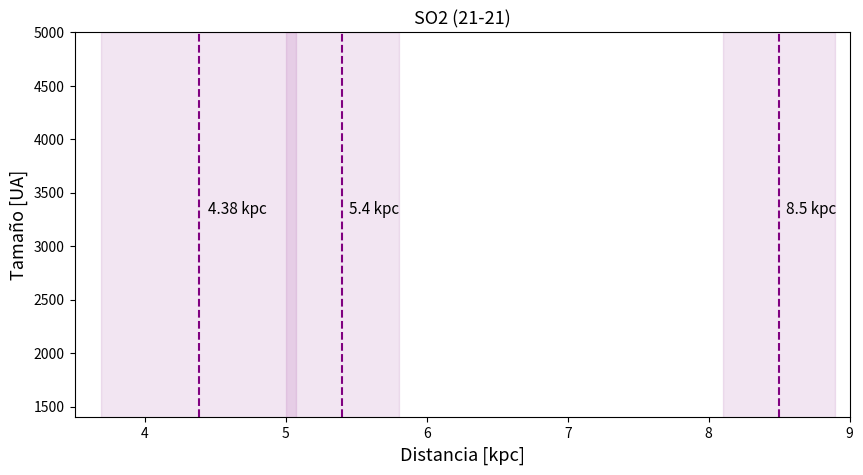

Source code (Python): (Note: this script raises an exception after producing the figure.)
import matplotlib.pyplot as plt
import numpy as np

# Definir el rango de distancias
d = np.linspace(3.5, 10, 100)

# Ángulo en radianes
ang = np.array([0.4,0.4]) / 3600 * np.pi / 180  # rad

plt.figure(figsize=(10, 5))

# Sombrear áreas de error
plt.fill_betweenx([100,5000], 4.38-0.69, 4.38+0.69, color='purple', alpha=0.1)
plt.fill_betweenx([100,5000], 5.4 - 0.4, 5.4 + 0.4, color='purple', alpha=0.1)
plt.fill_betweenx([100,5000], 8.5 - 0.4, 8.5 + 0.4, color='purple', alpha=0.1)

# Marcar líneas verticales en 4.4, 5.4 y 8.5 kpc
plt.axvline(4.38, color='purple', linestyle='--')
plt.axvline(5.4, color='purple', linestyle='--')
plt.axvline(8.5, color='purple', linestyle='--')

plt.text(4.45, 3300, '4.38 kpc', fontsize=11)
plt.text(5.45, 3300, '5.4 kpc', fontsize=11)
plt.text(8.55, 3300, '8.5 kpc', fontsize=11)

plt.xlim(3.5,9)
plt.ylim(1400,5000)

# Etiquetas
plt.title('SO2 (21-21)',fontsize=13)
plt.xlabel('Distancia [kpc]', fontsize=13)
plt.ylabel('Tamaño [UA]', fontsize=13)


a = ['Horizontal','Vertical']

for i in range(len(a)):
    # Cálculo del tamaño
    x = 2 * 4.4 * np.tan(0.4/ 3600 * np.pi / 180/ 2) * 2.063e+8 # Factor kpc -> UA
    
    plt.plot(d, x, label=a[i])

plt.legend(loc='upper left',fontsize=11)
plt.grid()